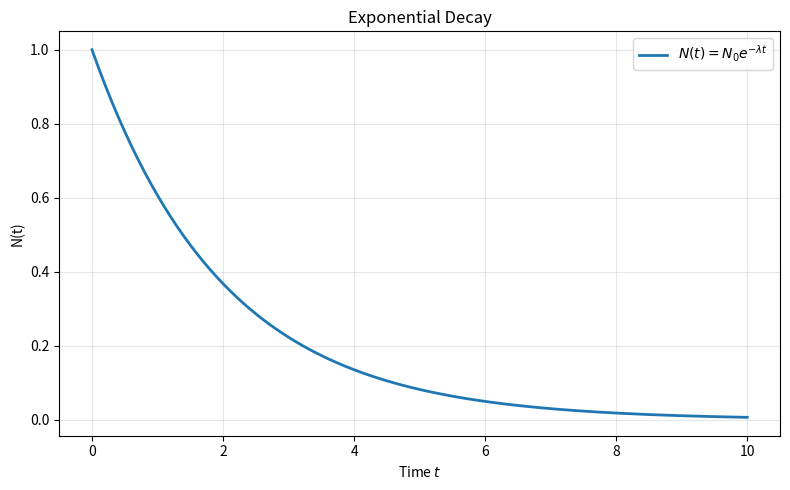

This chart was generated by the following Python code:
import numpy as np
import matplotlib.pyplot as plt

N0 = 1
lam = 0.5

t = np.linspace(0, 10, 200)

N = N0 * np.exp(-lam * t)

plt.figure(figsize=(8, 5))
plt.plot(t, N, label=r"$N(t)=N_0e^{-\lambda t}$", linewidth=2)

plt.xlabel("Time $t$")
plt.ylabel("N(t)")

plt.title("Exponential Decay")

plt.legend()
plt.grid(True, alpha=0.3)

plt.tight_layout()

plt.savefig("exponential_decay.png", dpi=300, bbox_inches="tight")

plt.show()
